Photos from the image-classification dataset "dataset" in the GitHub repository nongtiny/RPS-recognition. Its 3 classes are: paper, rock, scissor.

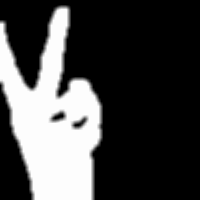
Label: scissor

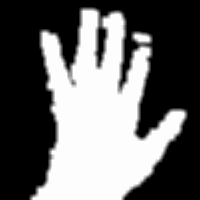
Label: paper

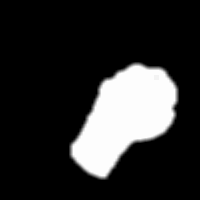
Label: rock

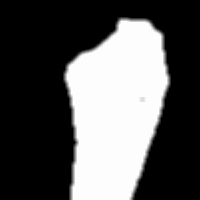
Label: rock

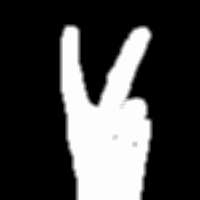
Label: scissor

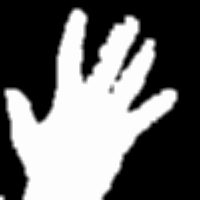
Label: paper
